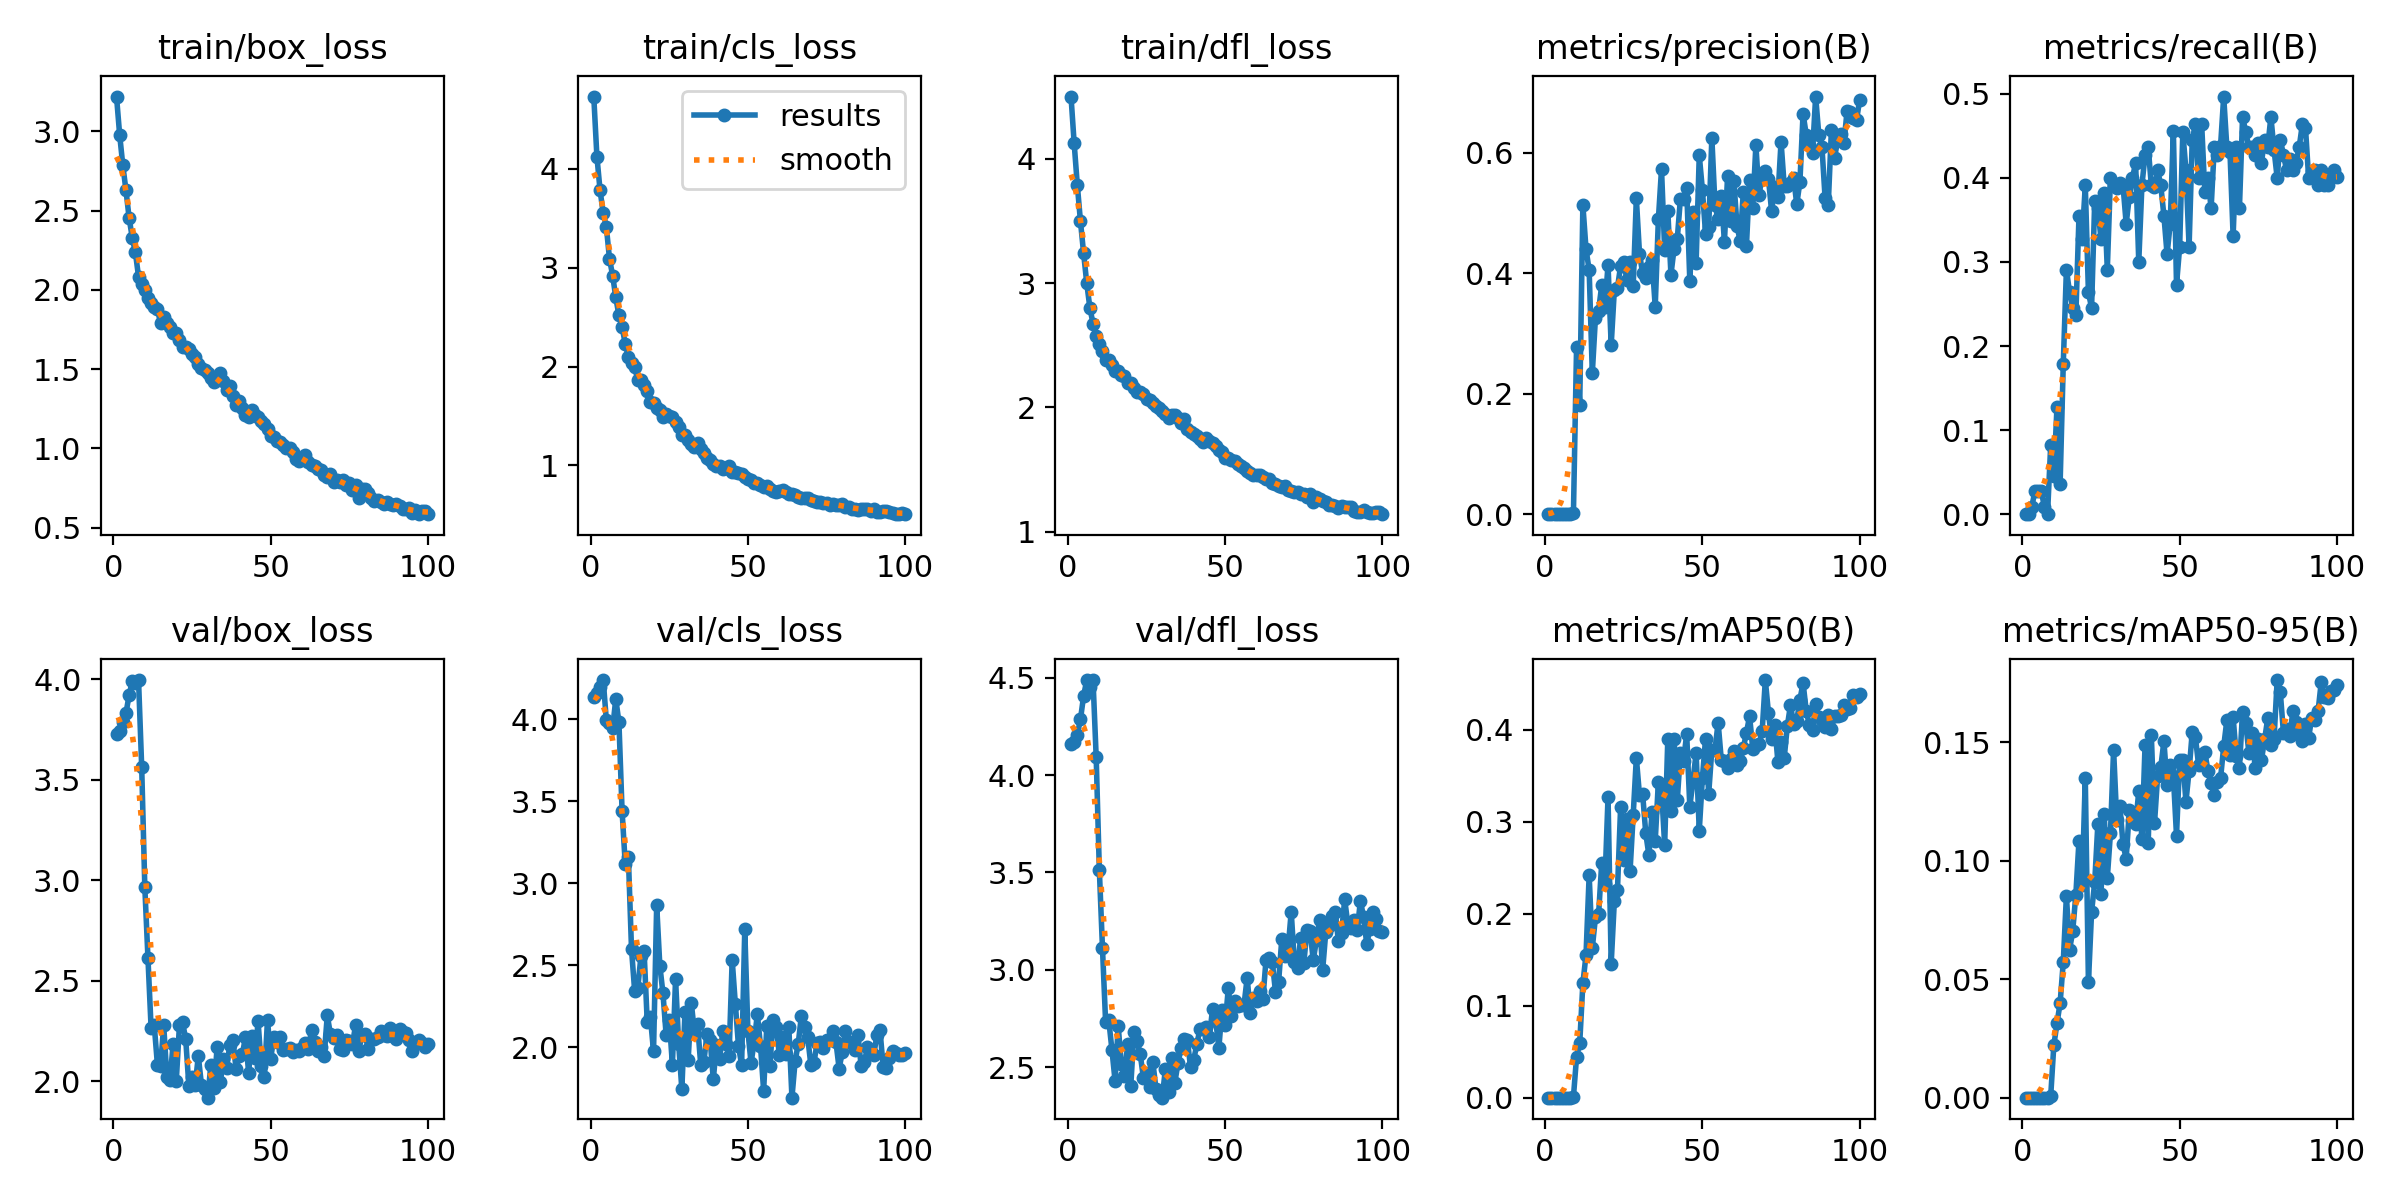

Values plotted in this chart, from the file beside it:
epoch, time, train/box_loss, train/cls_loss, train/dfl_loss, metrics/precision(B), metrics/recall(B), metrics/mAP50(B), metrics/mAP50-95(B), val/box_loss, val/cls_loss, val/dfl_loss, lr/pg0, lr/pg1, lr/pg2
1, 0.8436, 3.219, 4.728, 4.501, 0, 0, 0, 0, 3.73, 4.136, 4.158, 0.00022, 0.00022, 0.00022
2, 1.686, 2.978, 4.121, 4.125, 0, 0, 0, 0, 3.743, 4.161, 4.169, 0.0004554, 0.0004554, 0.0004554
3, 2.525, 2.786, 3.781, 3.79, 8e-05, 0.00909, 4e-05, 0, 3.786, 4.198, 4.207, 0.0006861, 0.0006861, 0.0006861
4, 3.378, 2.629, 3.552, 3.498, 0.00025, 0.02727, 0.00013, 3e-05, 3.831, 4.239, 4.286, 0.0009121, 0.0009121, 0.0009121
5, 4.196, 2.455, 3.409, 3.241, 0.00025, 0.02727, 0.00013, 3e-05, 3.921, 3.995, 4.405, 0.001133, 0.001133, 0.001133
6, 5.02, 2.329, 3.089, 3, 0.00025, 0.02727, 0.00013, 2e-05, 3.99, 3.98, 4.488, 0.00135, 0.00135, 0.00135
7, 5.764, 2.236, 2.918, 2.8, 8e-05, 0.00909, 4e-05, 1e-05, 3.983, 3.946, 4.453, 0.001561, 0.001561, 0.001561
8, 6.524, 2.083, 2.699, 2.674, 0, 0, 0, 0, 3.997, 4.124, 4.486, 0.001768, 0.001768, 0.001768
9, 7.257, 2.034, 2.515, 2.575, 0.00142, 0.08182, 0.00085, 0.00051, 3.566, 3.981, 4.093, 0.001842, 0.001842, 0.001842
10, 8.063, 1.998, 2.4, 2.509, 0.2779, 0.04545, 0.04443, 0.02209, 2.965, 3.442, 3.515, 0.001822, 0.001822, 0.001822
11, 8.869, 1.949, 2.23, 2.453, 0.1814, 0.1273, 0.05913, 0.03131, 2.611, 3.119, 3.112, 0.001802, 0.001802, 0.001802
12, 9.69, 1.915, 2.097, 2.38, 0.5132, 0.03636, 0.1241, 0.03993, 2.263, 3.161, 2.731, 0.001782, 0.001782, 0.001782
13, 10.53, 1.892, 2.04, 2.378, 0.44, 0.1786, 0.1551, 0.05717, 2.279, 2.597, 2.742, 0.001762, 0.001762, 0.001762
14, 11.35, 1.88, 1.996, 2.342, 0.405, 0.2909, 0.2418, 0.08525, 2.083, 2.343, 2.591, 0.001743, 0.001743, 0.001743
15, 12.16, 1.788, 1.86, 2.294, 0.234, 0.2636, 0.1628, 0.06234, 2.076, 2.363, 2.431, 0.001723, 0.001723, 0.001723
16, 12.9, 1.83, 1.866, 2.294, 0.3261, 0.2455, 0.1959, 0.07017, 2.279, 2.555, 2.711, 0.001703, 0.001703, 0.001703
17, 13.66, 1.793, 1.812, 2.262, 0.3379, 0.2366, 0.1992, 0.08571, 2.023, 2.585, 2.515, 0.001683, 0.001683, 0.001683
18, 14.46, 1.767, 1.748, 2.256, 0.3803, 0.3545, 0.2556, 0.1085, 2.009, 2.152, 2.454, 0.001663, 0.001663, 0.001663
19, 15.27, 1.725, 1.646, 2.196, 0.3432, 0.3273, 0.2325, 0.08991, 2.186, 2.183, 2.618, 0.001644, 0.001644, 0.001644
20, 16.02, 1.73, 1.627, 2.195, 0.4138, 0.3909, 0.3269, 0.1348, 2.003, 1.975, 2.405, 0.001624, 0.001624, 0.001624
21, 16.85, 1.686, 1.585, 2.153, 0.2804, 0.2636, 0.1454, 0.04863, 2.278, 2.867, 2.679, 0.001604, 0.001604, 0.001604
22, 17.61, 1.641, 1.557, 2.123, 0.3715, 0.2455, 0.2134, 0.0783, 2.294, 2.498, 2.634, 0.001584, 0.001584, 0.001584
23, 18.35, 1.641, 1.494, 2.122, 0.3756, 0.3727, 0.226, 0.09101, 2.208, 2.328, 2.568, 0.001564, 0.001564, 0.001564
24, 19.09, 1.627, 1.523, 2.104, 0.4123, 0.3636, 0.3159, 0.1155, 1.978, 2.077, 2.447, 0.001545, 0.001545, 0.001545
25, 19.85, 1.593, 1.498, 2.069, 0.4183, 0.3273, 0.2581, 0.08588, 2.023, 2.167, 2.473, 0.001525, 0.001525, 0.001525
26, 20.58, 1.577, 1.494, 2.057, 0.3887, 0.3818, 0.3027, 0.1197, 1.98, 1.894, 2.397, 0.001505, 0.001505, 0.001505
27, 21.34, 1.535, 1.444, 2.034, 0.4184, 0.2909, 0.2463, 0.09269, 2.125, 2.414, 2.529, 0.001485, 0.001485, 0.001485
28, 22.09, 1.506, 1.39, 2.008, 0.3789, 0.4, 0.3074, 0.1116, 1.983, 2.019, 2.39, 0.001465, 0.001465, 0.001465
29, 22.83, 1.496, 1.312, 1.992, 0.5241, 0.3904, 0.3694, 0.1468, 1.962, 1.743, 2.356, 0.001446, 0.001446, 0.001446
30, 23.65, 1.478, 1.308, 1.973, 0.4325, 0.3881, 0.3288, 0.1171, 1.918, 2.215, 2.344, 0.001426, 0.001426, 0.001426
31, 24.42, 1.445, 1.255, 1.951, 0.3997, 0.3935, 0.3302, 0.1231, 2.083, 1.919, 2.492, 0.001406, 0.001406, 0.001406
32, 25.18, 1.421, 1.218, 1.912, 0.392, 0.3909, 0.2872, 0.1068, 1.969, 2.271, 2.372, 0.001386, 0.001386, 0.001386
33, 25.92, 1.442, 1.188, 1.936, 0.4096, 0.3454, 0.2634, 0.1009, 2.172, 2.092, 2.546, 0.001366, 0.001366, 0.001366
34, 26.68, 1.474, 1.222, 1.942, 0.4215, 0.3776, 0.3107, 0.1213, 1.994, 2.139, 2.422, 0.001347, 0.001347, 0.001347
35, 27.44, 1.426, 1.167, 1.913, 0.3442, 0.4, 0.2791, 0.1171, 2.112, 1.893, 2.52, 0.001327, 0.001327, 0.001327
36, 28.19, 1.367, 1.122, 1.876, 0.4891, 0.4177, 0.3431, 0.1153, 2.068, 1.913, 2.601, 0.001307, 0.001307, 0.001307
37, 28.96, 1.396, 1.071, 1.908, 0.5726, 0.3, 0.3356, 0.1292, 2.18, 2.079, 2.647, 0.001287, 0.001287, 0.001287
38, 29.71, 1.329, 1.052, 1.827, 0.4387, 0.3909, 0.2745, 0.1092, 2.204, 2.045, 2.639, 0.001267, 0.001267, 0.001267
39, 30.43, 1.27, 1.011, 1.798, 0.5036, 0.4273, 0.3901, 0.1487, 2.062, 1.803, 2.5, 0.001248, 0.001248, 0.001248
40, 31.25, 1.297, 0.9938, 1.783, 0.3976, 0.4364, 0.3112, 0.1075, 2.126, 2.015, 2.539, 0.001228, 0.001228, 0.001228
41, 32.01, 1.252, 0.9913, 1.77, 0.4409, 0.3909, 0.3902, 0.1528, 2.133, 1.928, 2.618, 0.001208, 0.001208, 0.001208
42, 32.84, 1.209, 0.9627, 1.745, 0.4561, 0.3889, 0.3231, 0.1158, 2.221, 2.096, 2.698, 0.001188, 0.001188, 0.001188
43, 33.61, 1.194, 0.9698, 1.724, 0.523, 0.4091, 0.3742, 0.1357, 2.043, 2.022, 2.699, 0.001168, 0.001168, 0.001168
44, 34.35, 1.24, 0.9917, 1.757, 0.5238, 0.3909, 0.3663, 0.1394, 2.225, 1.945, 2.708, 0.001149, 0.001149, 0.001149
45, 35.1, 1.213, 0.9376, 1.732, 0.5418, 0.3548, 0.3952, 0.1505, 2.113, 2.533, 2.656, 0.001129, 0.001129, 0.001129
46, 35.84, 1.2, 0.9336, 1.714, 0.3864, 0.3092, 0.3163, 0.1318, 2.298, 2.265, 2.801, 0.001109, 0.001109, 0.001109
47, 36.59, 1.175, 0.9214, 1.687, 0.5021, 0.3454, 0.3446, 0.1402, 2.078, 2.009, 2.74, 0.001089, 0.001089, 0.001089
48, 37.37, 1.15, 0.9135, 1.655, 0.4175, 0.4561, 0.3746, 0.1357, 2.02, 1.892, 2.6, 0.001069, 0.001069, 0.001069
49, 38.1, 1.119, 0.8862, 1.641, 0.5957, 0.2727, 0.2903, 0.1106, 2.307, 2.719, 2.796, 0.00105, 0.00105, 0.00105
50, 38.84, 1.079, 0.8591, 1.595, 0.5382, 0.3178, 0.3476, 0.1425, 2.111, 2.097, 2.719, 0.00103, 0.00103, 0.00103
51, 39.6, 1.071, 0.8508, 1.591, 0.4658, 0.4546, 0.3903, 0.1423, 2.219, 1.904, 2.906, 0.00101, 0.00101, 0.00101
52, 40.3, 1.044, 0.8189, 1.577, 0.4759, 0.4091, 0.3305, 0.1249, 2.195, 2.032, 2.761, 0.0009902, 0.0009902, 0.0009902
53, 41.01, 1.041, 0.8213, 1.568, 0.6243, 0.3182, 0.3784, 0.1379, 2.22, 2.202, 2.841, 0.0009704, 0.0009704, 0.0009704
54, 41.7, 1.02, 0.8076, 1.545, 0.5129, 0.4455, 0.3785, 0.1542, 2.157, 2.01, 2.813, 0.0009506, 0.0009506, 0.0009506
55, 42.46, 1.001, 0.7851, 1.531, 0.4891, 0.4636, 0.4077, 0.1522, 2.162, 1.735, 2.821, 0.0009308, 0.0009308, 0.0009308
56, 43.22, 1.002, 0.7964, 1.516, 0.5277, 0.4, 0.3673, 0.1405, 2.166, 2.127, 2.822, 0.000911, 0.000911, 0.000911
57, 43.92, 0.974, 0.7648, 1.489, 0.4521, 0.4636, 0.3657, 0.1448, 2.144, 1.888, 2.959, 0.0008912, 0.0008912, 0.0008912
58, 44.64, 0.9336, 0.7418, 1.469, 0.5605, 0.3827, 0.3586, 0.1459, 2.157, 2.168, 2.78, 0.0008714, 0.0008714, 0.0008714
59, 45.33, 0.9186, 0.734, 1.454, 0.4859, 0.4, 0.3677, 0.1378, 2.153, 2.124, 2.855, 0.0008516, 0.0008516, 0.0008516
60, 46.03, 0.932, 0.7437, 1.459, 0.553, 0.3636, 0.3766, 0.1326, 2.168, 1.953, 2.839, 0.0008318, 0.0008318, 0.0008318
... 40 more rows
